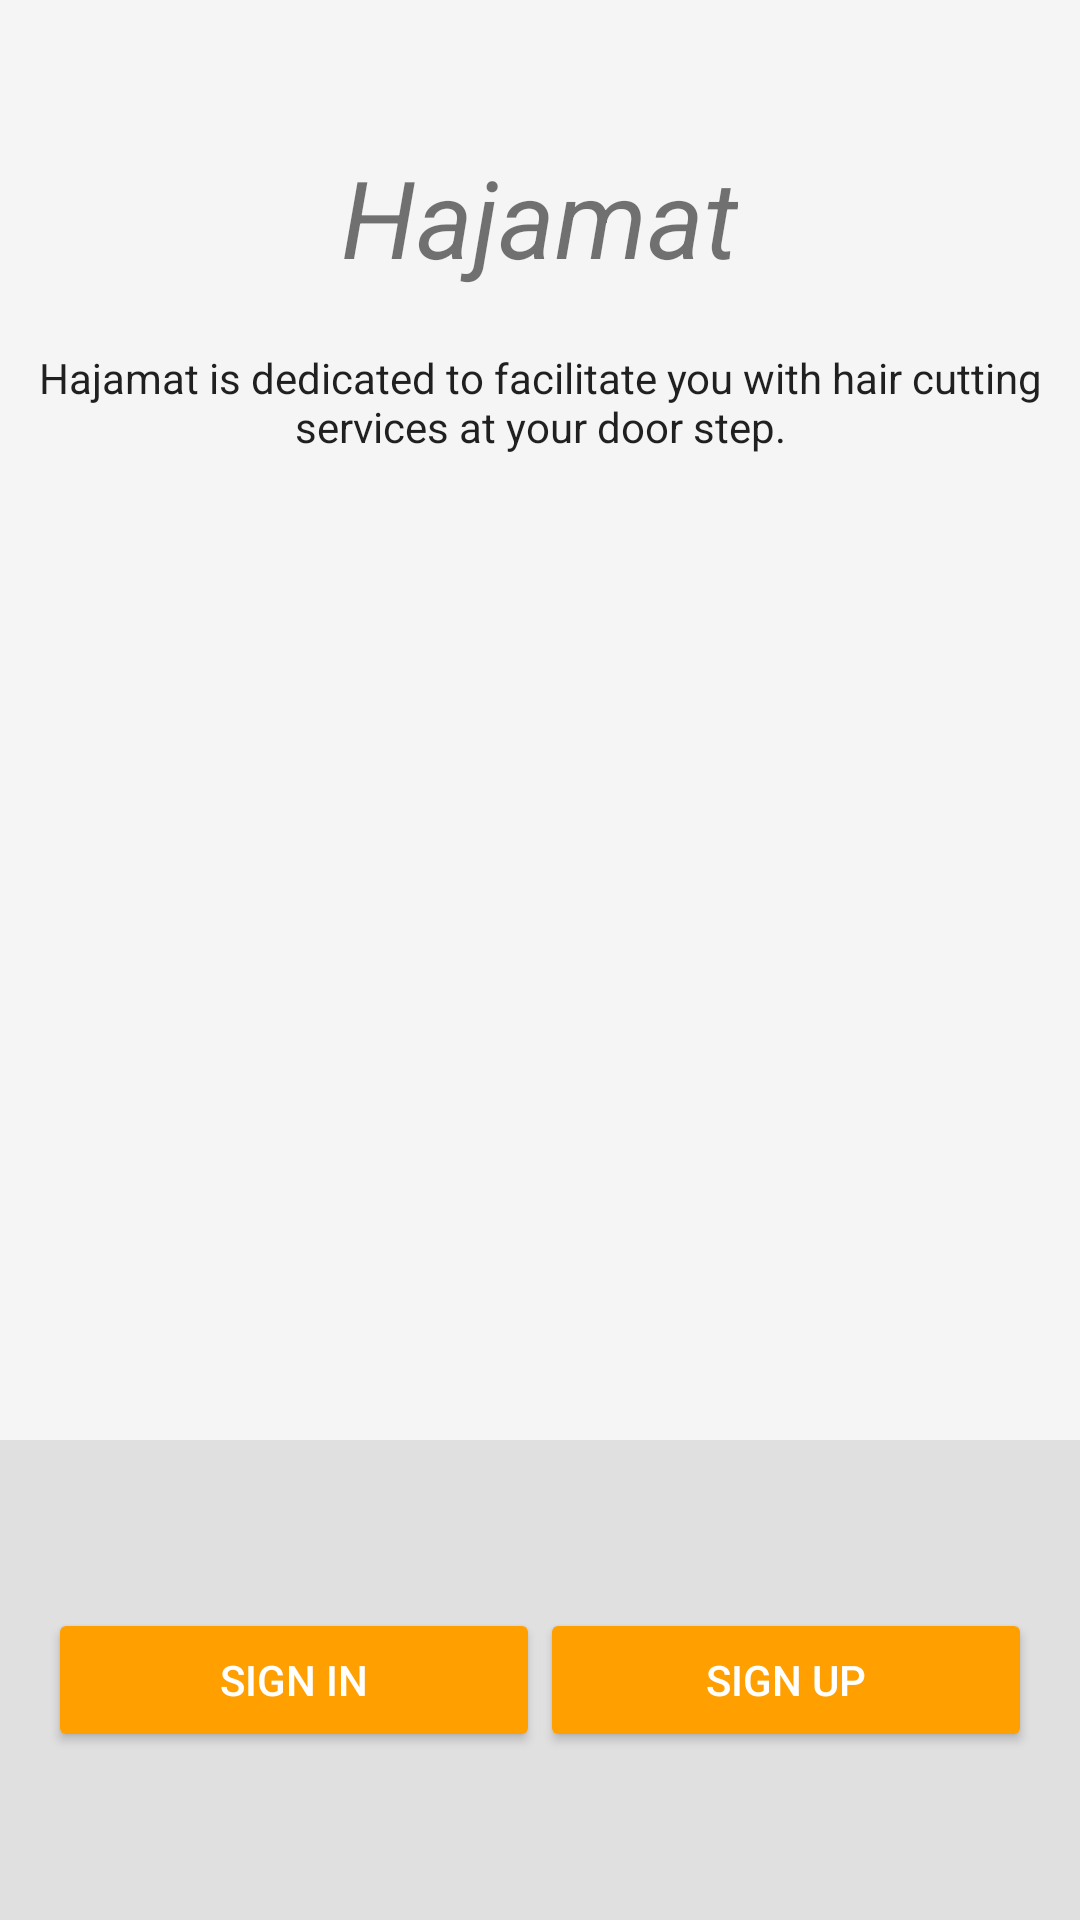

This screen was rendered from an Android layout file. Write that file and the resources it references.
<!-- AndroidManifest.xml: application theme AppTheme -->
<!-- res/layout/content_welcome.xml -->
<?xml version="1.0" encoding="utf-8"?>
<android.support.constraint.ConstraintLayout xmlns:android="http://schemas.android.com/apk/res/android"
    xmlns:app="http://schemas.android.com/apk/res-auto"
    xmlns:tools="http://schemas.android.com/tools"
    android:layout_width="match_parent"
    android:layout_height="match_parent"
    app:layout_behavior="@string/appbar_scrolling_view_behavior"
    tools:context="online.hajamat.imfarhad.hajamat.activities.Welcome"
    tools:showIn="@layout/activity_welcome">

    <LinearLayout
        android:layout_width="match_parent"
        android:layout_height="match_parent"
        android:background="@color/grey_100"
        android:orientation="vertical"
        android:weightSum="4">

        <LinearLayout
            android:layout_width="match_parent"
            android:layout_height="0dp"
            android:layout_weight="3"
            android:gravity="center_horizontal"
            android:orientation="vertical">

            <android.support.v4.widget.NestedScrollView
                android:layout_width="match_parent"
                android:layout_height="match_parent"
                app:layout_behavior="@string/appbar_scrolling_view_behavior">

            <LinearLayout
                android:layout_width="match_parent"
                android:layout_height="wrap_content"
                android:orientation="vertical"
                android:gravity="center"
                android:layout_gravity="top">
                <ImageView
                    android:id="@+id/icon"
                    style="@style/ThemeOverlay.FirebaseIcon"
                    android:layout_width="wrap_content"
                    android:layout_height="wrap_content"
                    android:contentDescription="@string/desc_firebase_lockup"
                    android:src="@drawable/ic_launcher_background" />

                <TextView
                    android:id="@+id/title_text"
                    android:layout_width="wrap_content"
                    android:layout_height="wrap_content"
                    android:layout_marginBottom="@dimen/title_bottom_margin"
                    android:text="@string/firebaseui_title_text"
                    android:theme="@style/ThemeOverlay.MyTitleText" />

                <TextView
                    android:id="@+id/status"
                    style="@style/ThemeOverlay.MyTextDetail"
                    android:text="@string/welcome_message" />

            </LinearLayout>
            </android.support.v4.widget.NestedScrollView>

        </LinearLayout>

    <RelativeLayout
        android:layout_width="fill_parent"
        android:layout_height="0dp"
        android:layout_weight="1"
        android:background="@color/grey_300"
        android:gravity="center_vertical">

        <LinearLayout
            android:layout_width="match_parent"
            android:layout_height="wrap_content"
            android:orientation="horizontal"
            android:layout_centerVertical="true"
            android:gravity="center"
            android:padding="@dimen/activity_horizontal_margin">

            <Button
                android:layout_weight="2"
                android:id="@+id/sign_in_button"
                style="@style/Widget.AppCompat.Button.Colored"
                android:layout_width="wrap_content"
                android:layout_height="wrap_content"
                android:text="@string/sign_in"
                android:theme="@style/ThemeOverlay.MyDarkButton"
                android:visibility="visible" />

            <Button
                android:layout_weight="2"
                android:id="@+id/sign_up_button"
                style="@style/Widget.AppCompat.Button.Colored"
                android:layout_width="wrap_content"
                android:layout_height="wrap_content"
                android:text="@string/sign_up"
                android:theme="@style/ThemeOverlay.MyDarkButton"
                android:visibility="visible" />

        </LinearLayout>

      </RelativeLayout>

    </LinearLayout>

</android.support.constraint.ConstraintLayout>
<!-- res/layout/activity_welcome.xml (included above) -->
<?xml version="1.0" encoding="utf-8"?>
<android.support.design.widget.CoordinatorLayout xmlns:android="http://schemas.android.com/apk/res/android"
    xmlns:app="http://schemas.android.com/apk/res-auto"
    xmlns:tools="http://schemas.android.com/tools"
    android:layout_width="match_parent"
    android:layout_height="match_parent"
    tools:context="online.hajamat.imfarhad.hajamat.activities.Welcome">

    <android.support.design.widget.AppBarLayout
        android:layout_width="match_parent"
        android:layout_height="wrap_content"
        android:theme="@style/AppTheme.AppBarOverlay">

        <android.support.v7.widget.Toolbar
            android:id="@+id/toolbar"
            android:layout_width="match_parent"
            android:layout_height="?attr/actionBarSize"
            android:background="?attr/colorPrimary"
            app:popupTheme="@style/AppTheme.PopupOverlay" />

    </android.support.design.widget.AppBarLayout>

    <include layout="@layout/content_welcome" />

</android.support.design.widget.CoordinatorLayout>
<!-- resources referenced by this layout -->
<resources>
  <color name="grey_100">#F5F5F5</color>
  <color name="grey_300">#E0E0E0</color>
  <dimen name="activity_horizontal_margin">16dp</dimen>
  <dimen name="title_bottom_margin">16dp</dimen>
  <string name="desc_firebase_lockup">Firebase logo and name</string>
  <string name="firebaseui_title_text">Hajamat</string>
  <string name="sign_in">Sign In</string>
  <string name="sign_up">Sign Up</string>
  <string name="welcome_message">Hajamat is dedicated to facilitate you with hair cutting services at your door step.</string>
  <style name="AppTheme.AppBarOverlay" parent="ThemeOverlay.AppCompat.Dark.ActionBar" />
  <style name="AppTheme.PopupOverlay" parent="ThemeOverlay.AppCompat.Light" />
  <style name="ThemeOverlay.FirebaseIcon" parent="AppTheme">
          <item name="android:layout_marginTop">@dimen/icon_top_margin</item>
          <item name="android:layout_marginBottom">@dimen/icon_bottom_margin</item>
      </style>
  <style name="ThemeOverlay.MyDarkButton" parent="ThemeOverlay.AppCompat.Dark">
          <item name="colorButtonNormal">@color/grey_500</item>
          <item name="colorAccent">@color/colorAccent</item>
          <item name="android:layout_marginRight">4dp</item>
          <item name="android:layout_marginLeft">4dp</item>
          <item name="android:textColor">@android:color/white</item>
      </style>
  <style name="ThemeOverlay.MyTextDetail" parent="AppTheme">
          <item name="android:layout_width">wrap_content</item>
          <item name="android:layout_height">wrap_content</item>
          <item name="android:fadeScrollbars">true</item>
          <item name="android:gravity">center</item>
          <item name="android:maxLines">5</item>
          <item name="android:padding">4dp</item>
          <item name="android:scrollbars">vertical</item>
          <item name="android:textSize">14sp</item>
      </style>
  <style name="ThemeOverlay.MyTitleText" parent="AppTheme">
          <item name="android:gravity">center</item>
          <item name="android:textSize">36sp</item>
          <item name="android:textStyle">italic</item>
      </style>
  <style name="AppTheme" parent="Theme.AppCompat.Light.DarkActionBar">
          
          <item name="colorPrimary">@color/colorPrimary</item>
          <item name="colorPrimaryDark">@color/colorPrimaryDark</item>
          <item name="colorAccent">@color/colorAccent</item>
      </style>
  <dimen name="icon_top_margin">24dp</dimen>
  <dimen name="icon_bottom_margin">24dp</dimen>
  <color name="grey_500">#9E9E9E</color>
  <color name="colorAccent">#FFA000</color>
  <color name="colorPrimary">#039BE5</color>
  <color name="colorPrimaryDark">#0288D1</color>
</resources>
